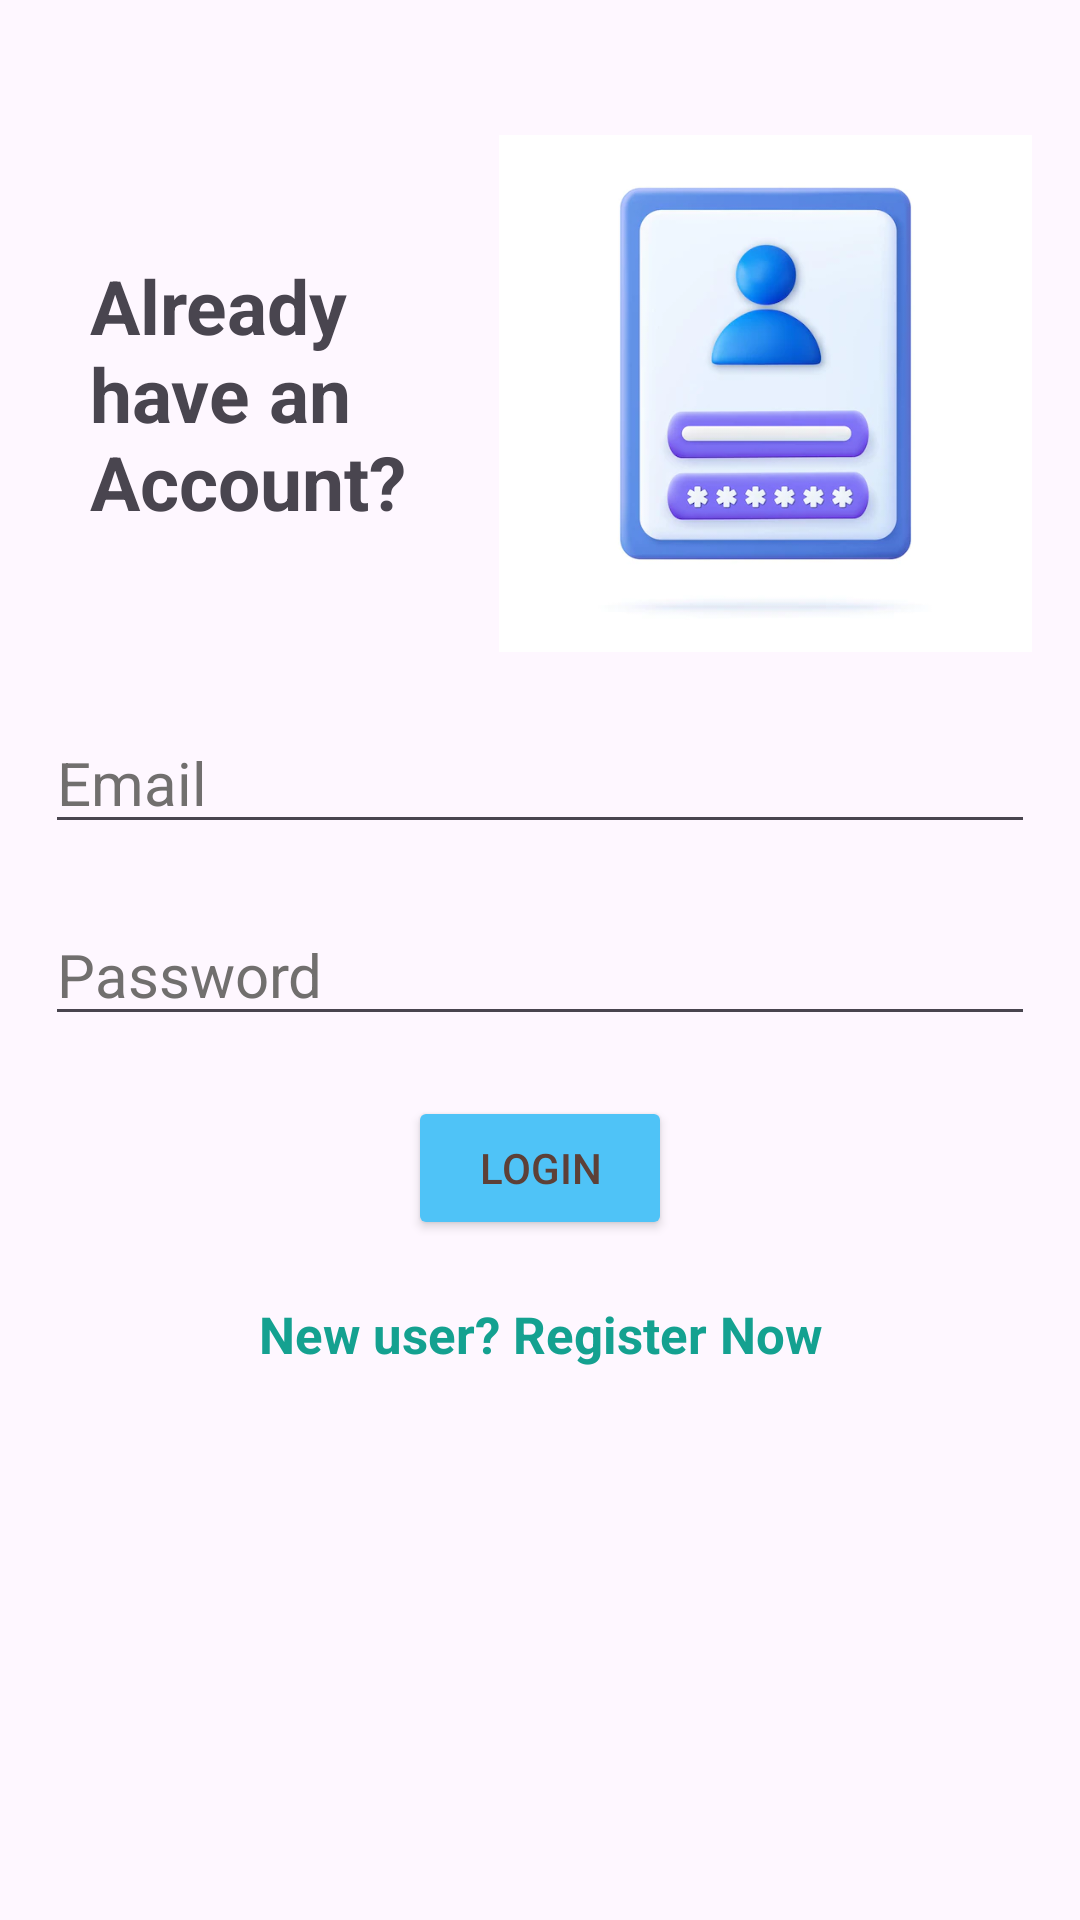

Write the Android layout XML for this screen, with the resource values it uses.
<!-- AndroidManifest.xml: application theme Theme.OnlineShoppingApp -->
<!-- res/layout/activity_login.xml -->
<?xml version="1.0" encoding="utf-8"?>
<androidx.constraintlayout.widget.ConstraintLayout xmlns:android="http://schemas.android.com/apk/res/android"
    xmlns:app="http://schemas.android.com/apk/res-auto"
    xmlns:tools="http://schemas.android.com/tools"
    android:layout_width="match_parent"
    android:layout_height="match_parent"
    tools:context=".LoginActivity">

    <ScrollView
        android:layout_width="match_parent"
        android:layout_height="match_parent"
        app:layout_constraintBottom_toBottomOf="parent"
        app:layout_constraintEnd_toEndOf="parent"
        app:layout_constraintStart_toStartOf="parent"
        app:layout_constraintTop_toTopOf="parent">

        <LinearLayout
            android:layout_width="match_parent"
            android:layout_height="wrap_content"
            android:layout_gravity="center|top"
            android:layout_marginTop="30dp"
            android:orientation="vertical"
            android:padding="15dp">

            <LinearLayout
                android:layout_width="match_parent"
                android:layout_height="match_parent"
                android:orientation="horizontal">

                <TextView
                    android:id="@+id/textView"
                    android:layout_width="wrap_content"
                    android:layout_height="wrap_content"
                    android:layout_gravity="center"
                    android:layout_marginStart="15dp"
                    android:layout_marginEnd="30dp"
                    android:layout_marginTop="40dp"
                    android:layout_marginBottom="40dp"
                    android:text="@string/HaveAccount"
                    android:textSize="25sp"
                    android:textStyle="bold" />

                <ImageView
                    android:id="@+id/loginImg"
                    android:layout_width="match_parent"
                    android:layout_height="match_parent"
                    android:contentDescription="@string/loginPng"
                    app:srcCompat="@drawable/img" />

            </LinearLayout>

            <EditText
                android:id="@+id/email"
                android:layout_width="wrap_content"
                android:layout_height="wrap_content"
                android:layout_marginTop="20dp"
                android:layout_marginBottom="20dp"
                android:autofillHints=""
                android:ems="20"
                android:hint="@string/email"
                android:inputType="textEmailAddress"
                android:textColorHint="#716F6E"
                android:textSize="20sp" />

            <EditText
                android:id="@+id/password"
                android:layout_width="wrap_content"
                android:layout_height="wrap_content"
                android:layout_marginBottom="20dp"
                android:autofillHints=""
                android:ems="20"
                android:hint="@string/pass"
                android:inputType="textPassword"
                android:textColorHint="#716F6E"
                android:textSize="20sp" />

            <Button
                android:id="@+id/loginBtn"
                android:layout_width="wrap_content"
                android:layout_height="wrap_content"
                android:layout_gravity="center"
                android:layout_marginBottom="20dp"
                android:text="@string/loginBtn"
                android:backgroundTint="#4FC3F7"
                android:textColor="#5D4037" />

            <TextView
                android:id="@+id/registerNow"
                android:layout_width="match_parent"
                android:layout_height="wrap_content"
                android:gravity="center"
                android:text="@string/registerNow"
                android:textSize="17sp"
                android:textStyle="bold"
                android:textColor="#14A190" />

        </LinearLayout>
    </ScrollView>
</androidx.constraintlayout.widget.ConstraintLayout>
<!-- resources referenced by this layout -->
<resources>
  <!-- drawable img: png bitmap (drawable, 108908 bytes) -->
  <string name="HaveAccount">Already \nhave an \nAccount?</string>
  <string name="email">Email</string>
  <string name="loginBtn">Login</string>
  <string name="loginPng">Login Image</string>
  <string name="pass">Password</string>
  <string name="registerNow">New user? Register Now</string>
  <style name="Theme.OnlineShoppingApp" parent="Base.Theme.OnlineShoppingApp" />
  <style name="Base.Theme.OnlineShoppingApp" parent="Theme.Material3.DayNight.NoActionBar">
          
          
      </style>
</resources>
